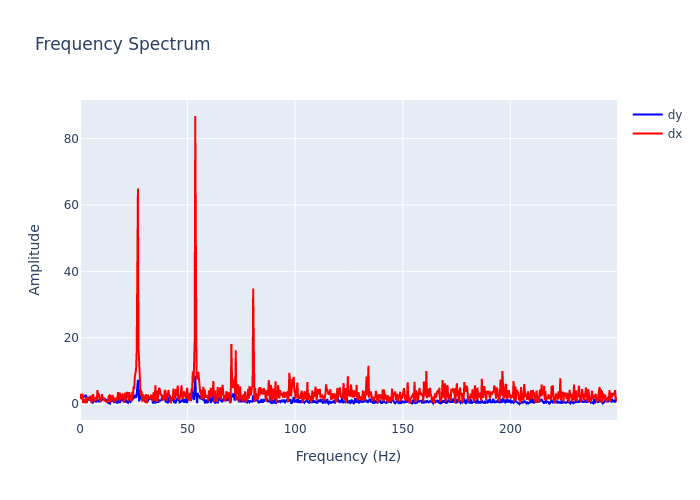

Values plotted in this chart, from the file beside it:
, frequency, dx, dy
0, 0.0, 2.754, 2.458
1, 0.2895, 2.962, 2.161
2, 0.579, 1.505, 2.351
3, 0.8686, 1.72, 2.493
4, 1.158, 3.142, 2.569
5, 1.448, 0.4415, 2.096
6, 1.737, 0.6434, 2.197
7, 2.027, 1.473, 2.372
8, 2.316, 0.2665, 2.358
9, 2.606, 1.189, 2.78
10, 2.895, 2.217, 2.162
11, 3.185, 0.3188, 2.039
12, 3.474, 2.02, 1.637
13, 3.764, 1.738, 1.708
14, 4.053, 1.779, 1.892
15, 4.343, 1.152, 1.258
16, 4.632, 1.59, 1.319
17, 4.922, 2.567, 1.262
18, 5.211, 0.8204, 1.225
19, 5.501, 0.8927, 0.8339
20, 5.79, 2.508, 0.2404
21, 6.08, 2.935, 0.6719
22, 6.369, 1.905, 0.8681
23, 6.659, 0.8051, 1.13
24, 6.948, 1.886, 1.083
25, 7.238, 1.664, 1.287
26, 7.528, 2.065, 0.4818
27, 7.817, 1.095, 2.027
28, 8.107, 4.251, 1.123
29, 8.396, 2.178, 0.9487
30, 8.686, 3.205, 0.5195
31, 8.975, 1.317, 0.6266
32, 9.265, 0.7346, 1.872
33, 9.554, 0.9368, 0.6088
34, 9.844, 1.556, 1.198
35, 10.13, 2.99, 1.293
36, 10.42, 1.944, 1.37
37, 10.71, 1.58, 1.426
38, 11, 1.958, 1.675
39, 11.29, 1.201, 1.532
40, 11.58, 1.381, 1.58
41, 11.87, 0.9609, 1.004
42, 12.16, 0.868, 1.406
43, 12.45, 0.6134, 0.6907
44, 12.74, 0.8217, 0.6606
45, 13.03, 1.03, 0.4143
46, 13.32, 2.331, 0.2201
47, 13.61, 2.541, 0.2669
48, 13.9, 2.78, 0.1154
49, 14.19, 0.4895, 1.636
50, 14.48, 1.317, 1.089
51, 14.77, 1.333, 0.7667
52, 15.06, 2.734, 1.295
53, 15.34, 2.231, 1.549
54, 15.63, 0.6272, 0.851
55, 15.92, 1.942, 0.3403
56, 16.21, 0.5478, 1.096
57, 16.5, 1.534, 0.4341
58, 16.79, 1.686, 0.6395
59, 17.08, 1.097, 1.187
... 803 more rows
